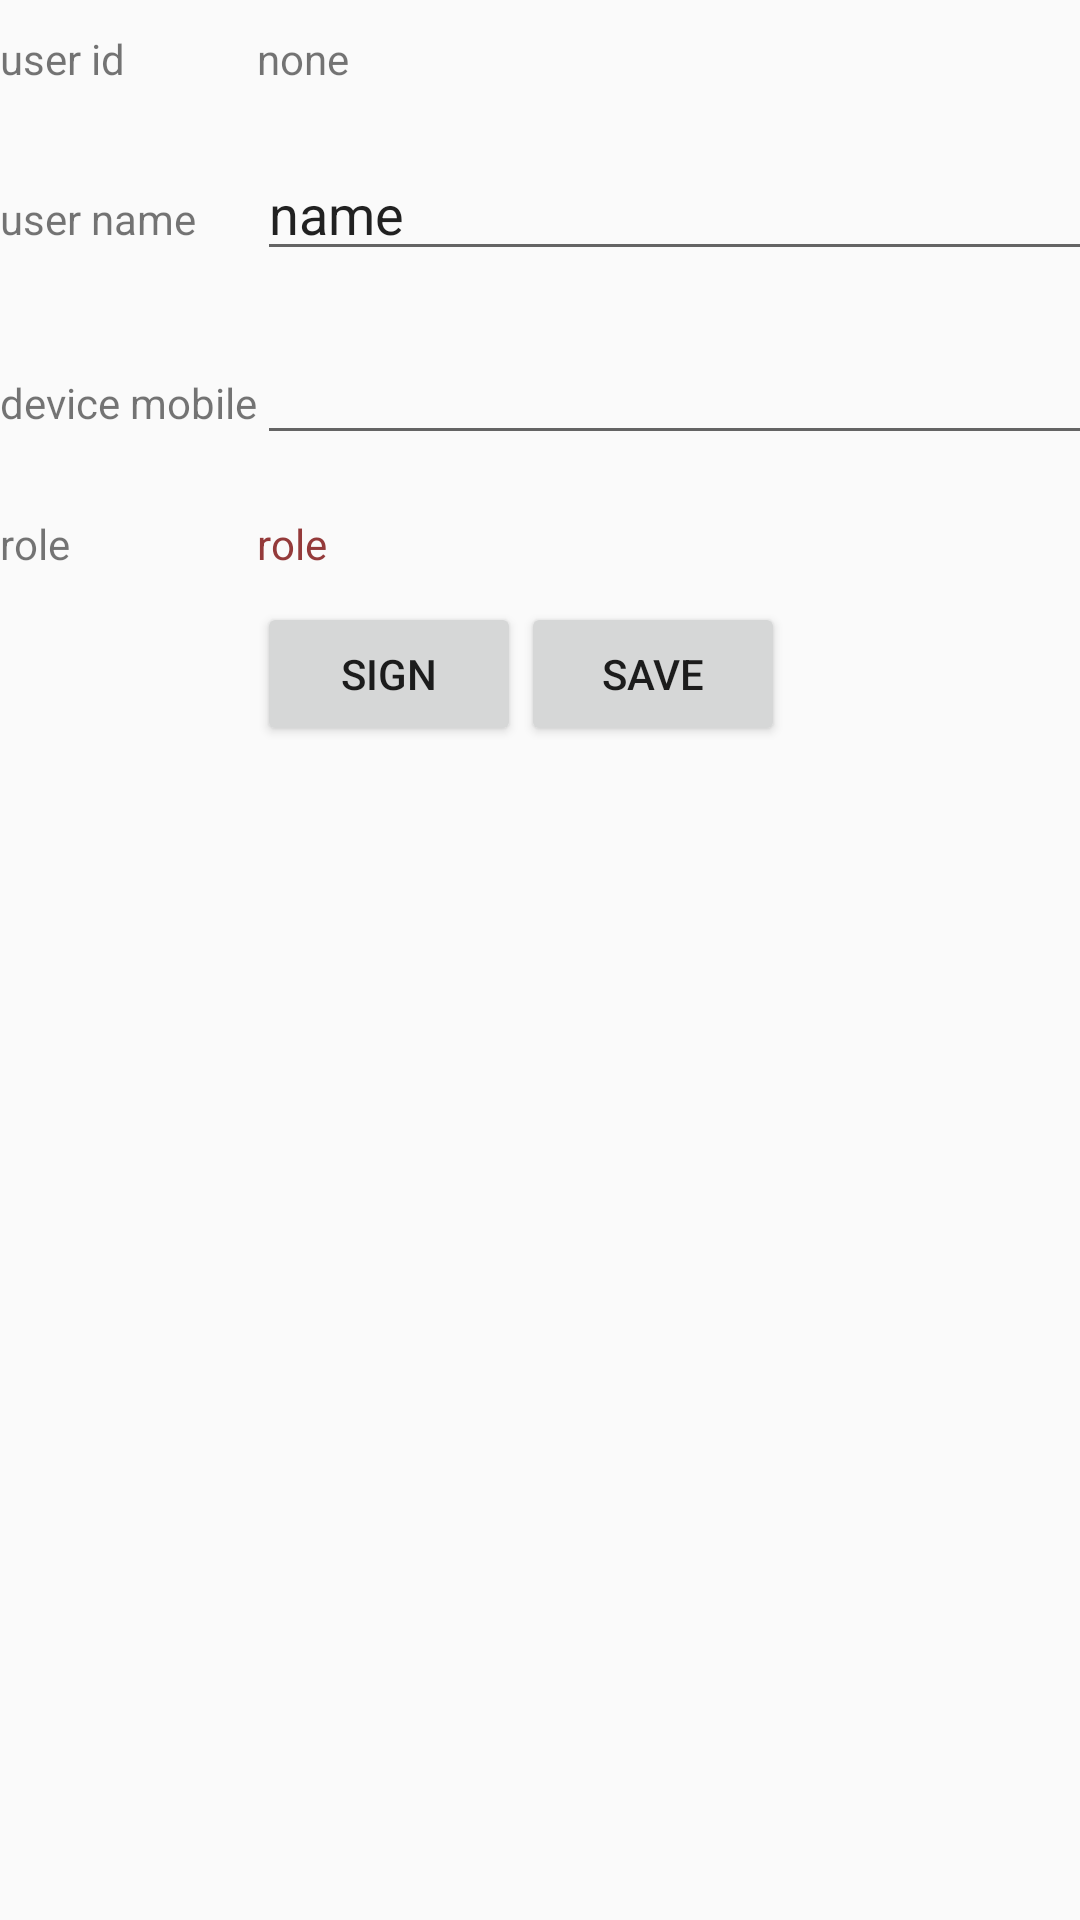

Layout XML and referenced resources for this Android screen:
<!-- AndroidManifest.xml: application theme AppTheme -->
<!-- res/layout/profile_panel.xml -->
<?xml version="1.0" encoding="utf-8"?>
<GridLayout xmlns:android="http://schemas.android.com/apk/res/android"
    android:layout_width="match_parent"
    android:layout_height="match_parent"
    android:columnCount="3"
    android:orientation="vertical"
    android:rowCount="5">

    <TextView
        android:id="@+id/textView4"
        android:layout_width="wrap_content"
        android:layout_height="wrap_content"
        android:layout_column="0"
        android:layout_row="0"
        android:text="user id"
        android:layout_marginTop="10dp"
        android:layout_marginBottom="10dp" />

    <TextView
        android:id="@+id/user_id_value"
        android:layout_width="match_parent"
        android:layout_height="wrap_content"
        android:layout_column="1"
        android:layout_columnSpan="2"
        android:layout_row="0"
        android:text="none"
        android:layout_marginTop="10dp"
        android:layout_marginBottom="10dp" />

    <TextView
        android:id="@+id/textView6"
        android:layout_width="wrap_content"
        android:layout_height="wrap_content"
        android:layout_column="0"
        android:layout_row="1"
        android:text="user name"
        android:textAppearance="?android:attr/textAppearanceSmall"
        android:layout_marginBottom="10dp"
        android:layout_marginTop="10dp" />

    <EditText
        android:id="@+id/name_value"
        android:layout_width="match_parent"
        android:layout_height="wrap_content"
        android:layout_column="1"
        android:layout_columnSpan="2"
        android:layout_row="1"
        android:ems="10"
        android:inputType="textPersonName"
        android:text="name"
        android:layout_marginTop="10dp"
        android:layout_marginBottom="10dp" />

    <TextView
        android:id="@+id/textView7"
        android:layout_width="wrap_content"
        android:layout_height="wrap_content"
        android:layout_column="0"
        android:layout_row="2"
        android:text="device mobile"
        android:textAppearance="?android:attr/textAppearanceSmall"
        android:layout_marginTop="10dp"
        android:layout_marginBottom="10dp" />

    <EditText
        android:id="@+id/mobile_no"
        android:layout_width="match_parent"
        android:layout_height="wrap_content"
        android:layout_column="1"
        android:layout_columnSpan="2"
        android:layout_row="2"
        android:ems="10"
        android:inputType="phone"
        android:layout_marginTop="10dp"
        android:layout_marginBottom="10dp" />

    <TextView
        android:id="@+id/textView8"
        android:layout_width="wrap_content"
        android:layout_height="wrap_content"
        android:layout_column="0"
        android:layout_row="3"
        android:text="role"
        android:textAppearance="?android:attr/textAppearanceSmall"
        android:layout_marginTop="10dp"
        android:layout_marginBottom="10dp" />

    <TextView
        android:id="@+id/role"
        android:layout_width="match_parent"
        android:layout_height="wrap_content"
        android:layout_column="1"
        android:layout_columnSpan="2"
        android:layout_row="3"
        android:ems="10"
        android:layout_marginTop="10dp"
        android:layout_marginBottom="10dp"
        android:text="role"
        android:textColor="#943a3a" />

    <Button
        android:id="@+id/button_sign"
        android:layout_width="wrap_content"
        android:layout_height="wrap_content"
        android:layout_column="1"
        android:layout_row="4"
        android:text="sign" />

    <Button
        android:id="@+id/button_save"
        android:layout_width="wrap_content"
        android:layout_height="wrap_content"
        android:layout_column="2"
        android:layout_row="4"
        android:text="save" />

</GridLayout>
<!-- resources referenced by this layout -->
<resources>
  <style name="AppTheme" parent="Theme.AppCompat.Light.NoActionBar">
          <item name="colorPrimary">@color/colorPrimary</item>
          <item name="colorPrimaryDark">@color/colorPrimaryDark</item>
          <item name="colorAccent">@color/colorAccent</item>
      </style>
  <color name="colorPrimary">#E0E0E0</color>
  <color name="colorPrimaryDark">#C0C0C0</color>
  <color name="colorAccent">#FF4081</color>
</resources>
